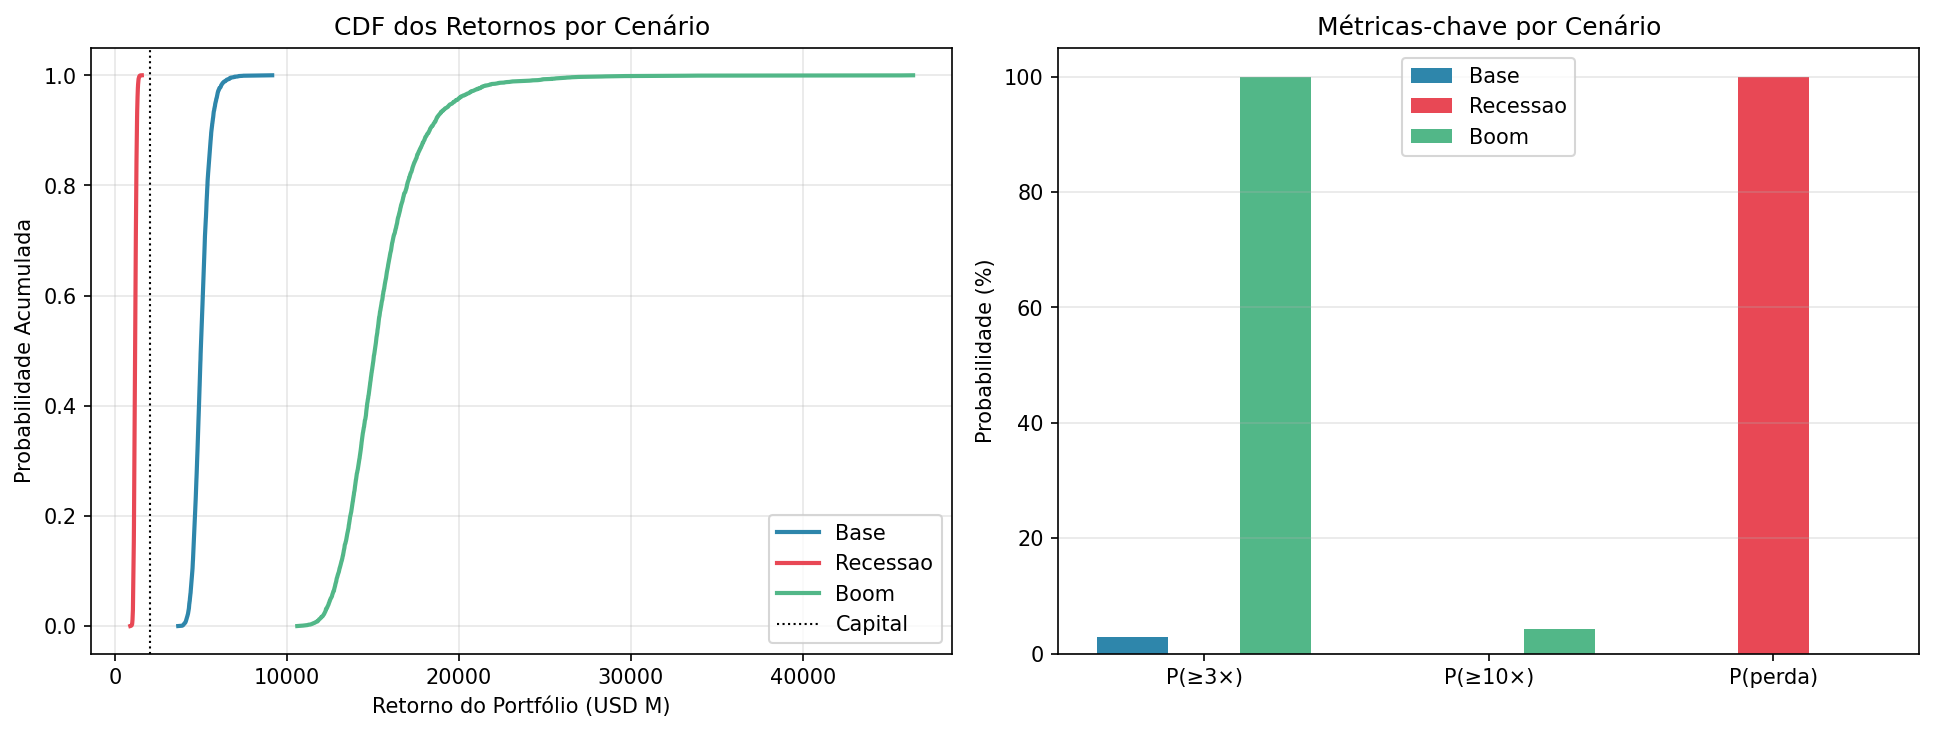

Values plotted in this chart, from the file beside it:
cenario, valor_esperado, mediana, var_5, var_95, multiplo_med, prob_3x, prob_10x, prob_perda
Base, 5016068693, 4967710111, 4338664465, 5825006833, 2.489, 0.0288, 0.0, 0.0
Recessão, 1152778015, 1151484623, 1034780788, 1280735616, 0.5769, 0.0, 0.0, 1.0
Boom, 15481698143, 15100977151, 12532123573, 19637118929, 7.566, 1.0, 0.0432, 0.0
